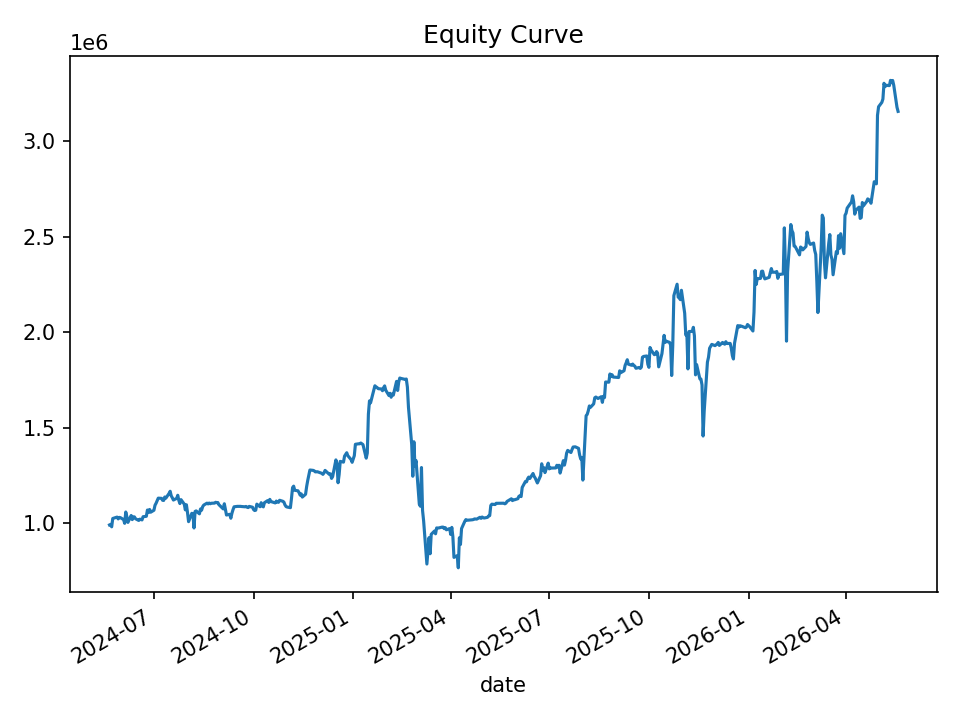

The file beside this chart, header and first rows:
date, equity, cash_realized, open_positions, gross_exposure, exposure_pct
2024-05-21, 989354, 1000000, 2, 199149, 0.2013
2024-05-22, 992104, 1000000, 2, 199149, 0.2007
2024-05-23, 979446, 1000000, 6, 592451, 0.6049
2024-05-24, 1023138, 1012635, 8, 801665, 0.7835
2024-05-28, 1030421, 1025154, 7, 704963, 0.6842
2024-05-29, 1020887, 1035116, 7, 705828, 0.6914
2024-05-30, 1028849, 1040372, 9, 914618, 0.889
2024-05-31, 1027648, 1044637, 8, 814246, 0.7923
2024-06-03, 1017161, 1047860, 8, 813236, 0.7995
2024-06-04, 997743, 1048601, 11, 1110494, 1.113
2024-06-05, 1057085, 1045677, 16, 1643128, 1.554
2024-06-06, 1032677, 1051171, 16, 1645103, 1.593
2024-06-07, 1002641, 1056020, 16, 1641539, 1.637
2024-06-10, 1038681, 1074835, 12, 1229021, 1.183
2024-06-11, 1017290, 1074835, 13, 1330625, 1.308
2024-06-12, 1032252, 1077454, 11, 1122906, 1.088
2024-06-13, 1031353, 1093998, 9, 924443, 0.8963
2024-06-14, 1021838, 1093998, 10, 1026748, 1.005
2024-06-17, 1012750, 1076991, 10, 1026686, 1.014
2024-06-18, 1019617, 1064008, 11, 1129936, 1.108
2024-06-20, 1015625, 1056781, 11, 1121495, 1.104
2024-06-21, 1032430, 1062453, 15, 1532541, 1.484
2024-06-24, 1034546, 1068832, 13, 1328914, 1.285
2024-06-25, 1067460, 1082277, 17, 1762430, 1.651
2024-06-26, 1054595, 1095431, 17, 1762318, 1.671
2024-06-27, 1070369, 1092676, 13, 1356225, 1.267
2024-06-28, 1055920, 1096129, 13, 1363535, 1.291
2024-07-01, 1066283, 1102360, 14, 1469908, 1.379
2024-07-02, 1092428, 1139018, 11, 1156291, 1.058
2024-07-03, 1103172, 1144549, 10, 1054443, 0.9558
2024-07-05, 1129709, 1147009, 9, 965324, 0.8545
2024-07-08, 1128701, 1163464, 8, 855158, 0.7576
2024-07-09, 1118565, 1163464, 10, 1079032, 0.9647
2024-07-10, 1117589, 1160036, 9, 980013, 0.8769
2024-07-11, 1135853, 1154392, 9, 1005810, 0.8855
2024-07-12, 1129569, 1161123, 10, 1117488, 0.9893
2024-07-15, 1154776, 1179820, 7, 781863, 0.6771
2024-07-16, 1165715, 1187790, 5, 562811, 0.4828
2024-07-17, 1141560, 1187790, 5, 562811, 0.493
2024-07-18, 1131666, 1187790, 8, 903323, 0.7982
2024-07-19, 1119850, 1187790, 9, 1015584, 0.9069
2024-07-22, 1128504, 1180717, 9, 1016843, 0.9011
2024-07-23, 1144784, 1172856, 6, 675072, 0.5897
2024-07-24, 1117765, 1172856, 6, 675072, 0.6039
2024-07-25, 1101335, 1171526, 9, 1002628, 0.9104
2024-07-26, 1122010, 1198829, 9, 1008610, 0.8989
2024-07-29, 1098309, 1185305, 8, 903001, 0.8222
2024-07-30, 1068372, 1185305, 9, 1009915, 0.9453
2024-07-31, 1095172, 1185929, 9, 1005380, 0.918
2024-08-01, 1054369, 1188710, 10, 1106627, 1.05
2024-08-02, 1006462, 1188710, 12, 1309825, 1.301
2024-08-05, 1050188, 1190149, 23, 2429820, 2.314
2024-08-06, 1048089, 1224721, 36, 3783767, 3.61
2024-08-07, 973285, 1229420, 38, 3972979, 4.082
2024-08-08, 1059988, 1247684, 25, 2605907, 2.458
2024-08-09, 1062915, 1227147, 23, 2387402, 2.246
2024-08-12, 1047477, 1227147, 23, 2387402, 2.279
2024-08-13, 1072976, 1240406, 14, 1470421, 1.37
2024-08-14, 1066560, 1252486, 13, 1366178, 1.281
2024-08-15, 1084917, 1232626, 8, 848318, 0.7819
... 440 more rows
